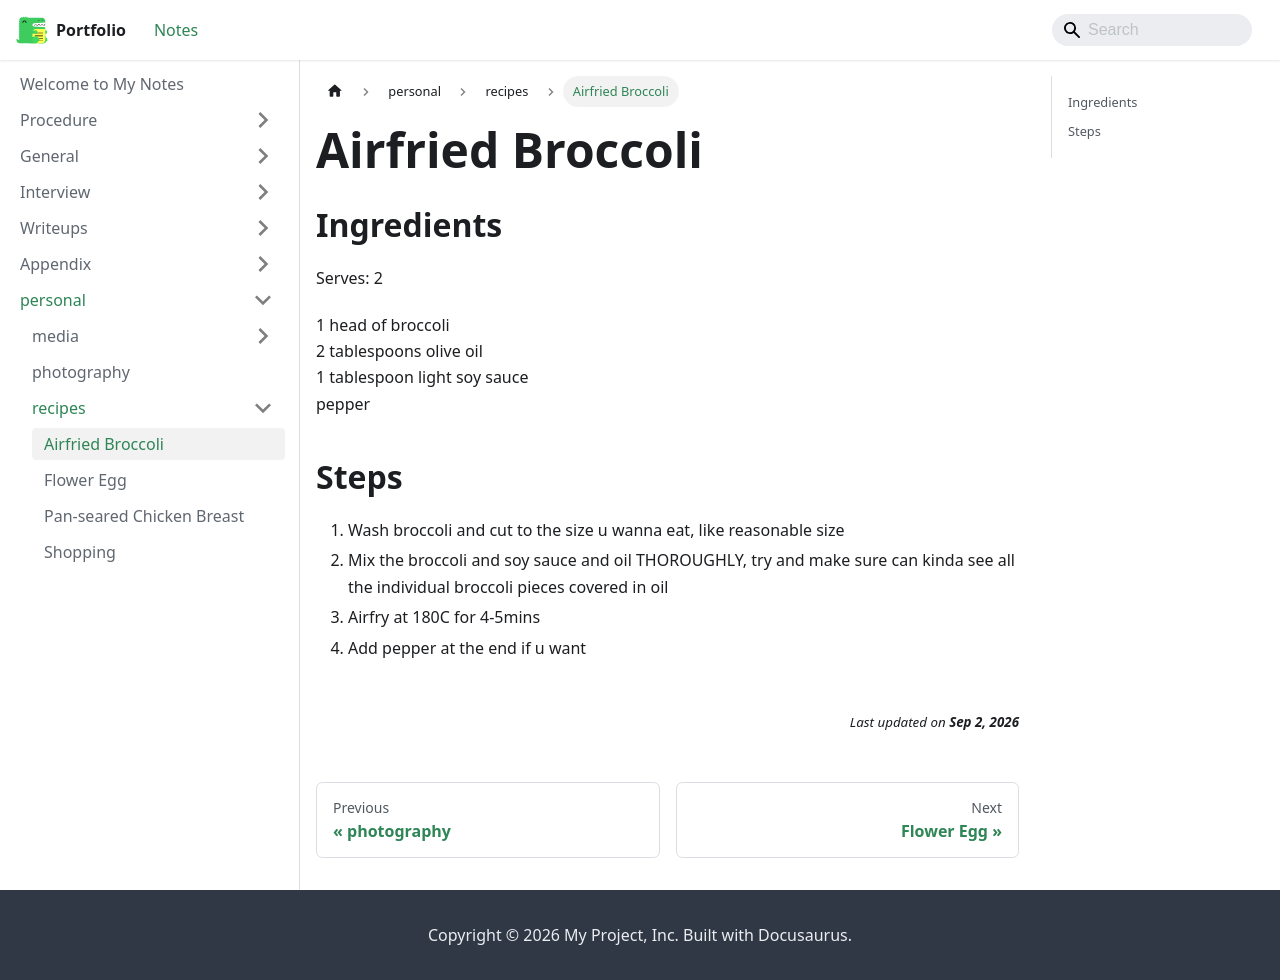

repository: jh1h1h/portfolio · page: docs/personal/recipes/Airfried Broccoli.html · generator: docusaurus

## Ingredients
Serves: 2

1 head of broccoli<br/>
2 tablespoons olive oil<br/>
1 tablespoon light soy sauce<br/>
pepper<br/>

## Steps
1. Wash broccoli and cut to the size u wanna eat, like reasonable size
2. Mix the broccoli and soy sauce and oil THOROUGHLY, try and make sure can kinda see all the individual broccoli pieces covered in oil
3. Airfry at 180C for 4-5mins
4. Add pepper at the end if u want
